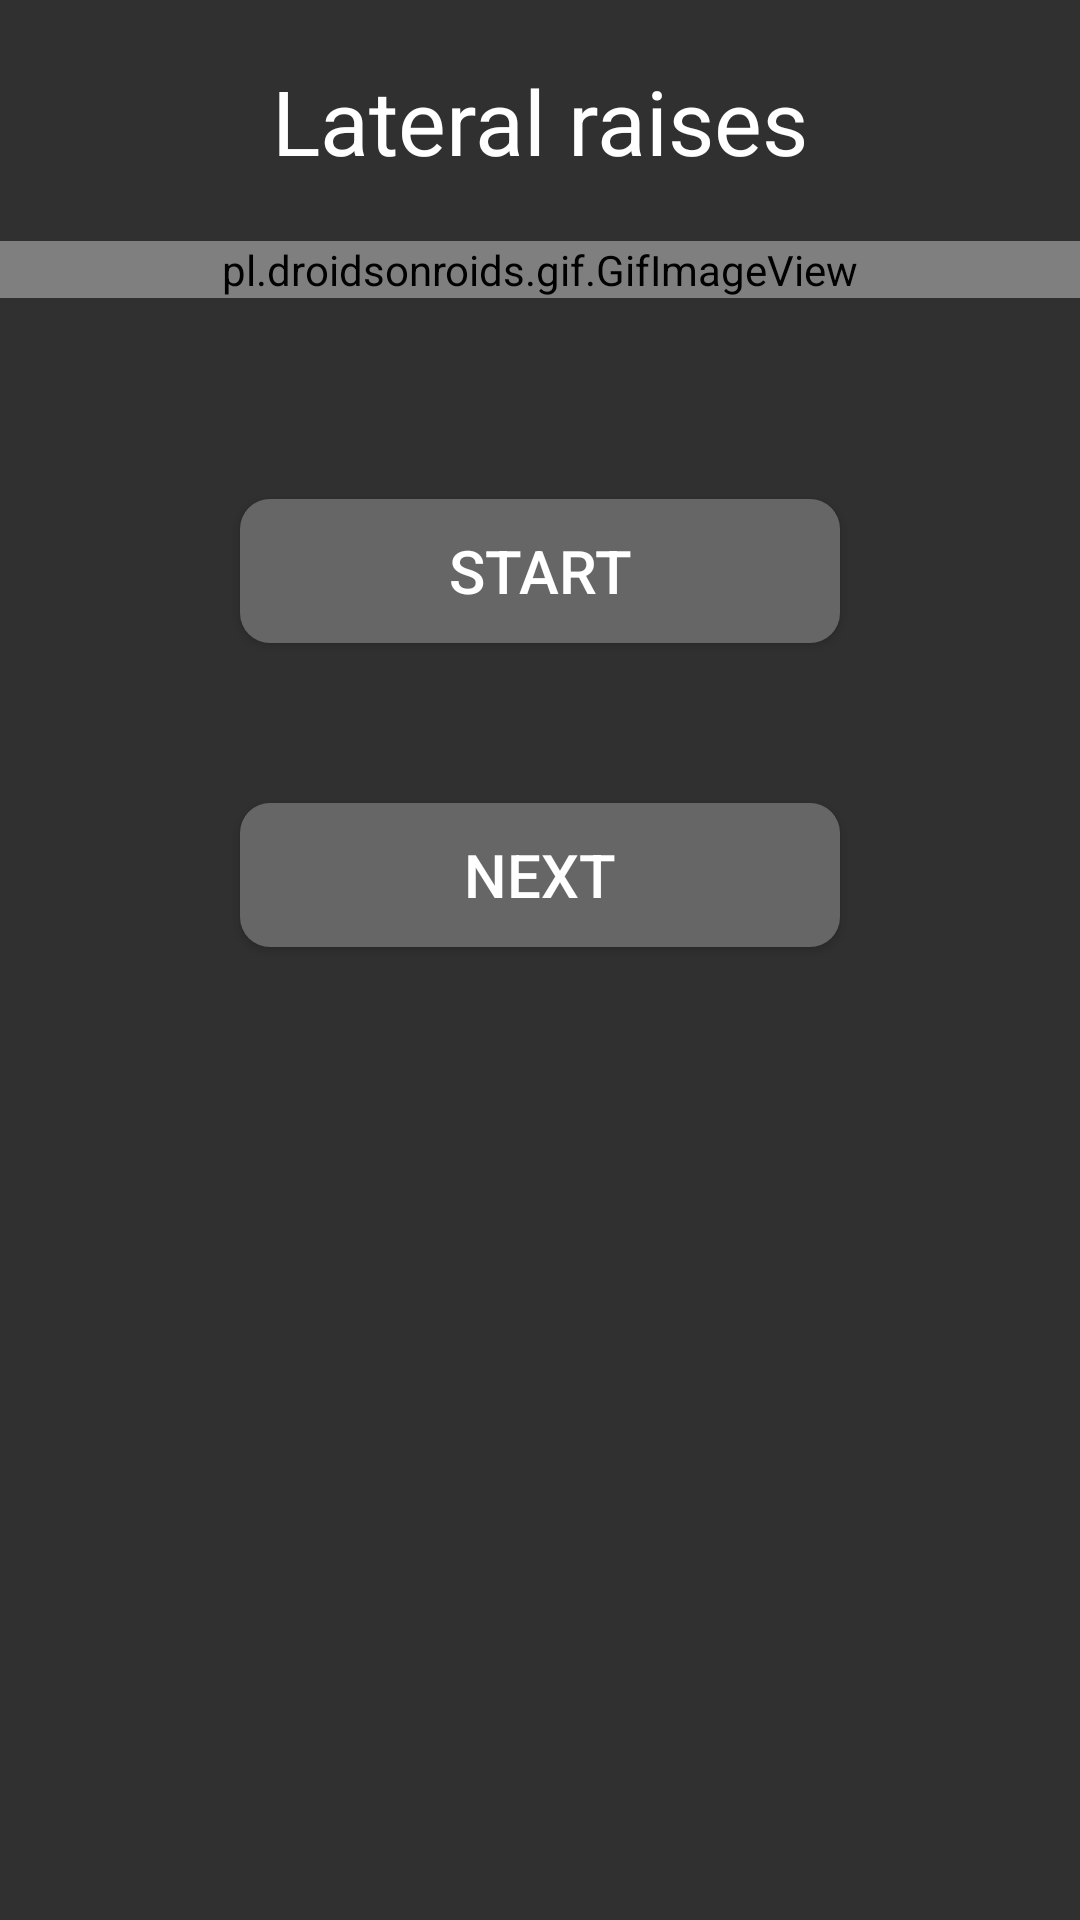

This screen was rendered from an Android layout file. Write that file and the resources it references.
<!-- AndroidManifest.xml: application theme Theme.AppCompat.NoActionBar -->
<!-- res/layout/activity_dumbellstandingbentarm.xml -->
<?xml version="1.0" encoding="utf-8"?>
<LinearLayout xmlns:android="http://schemas.android.com/apk/res/android"
    xmlns:app="http://schemas.android.com/apk/res-auto"
    xmlns:tools="http://schemas.android.com/tools"
    android:layout_width="match_parent"
    android:layout_height="match_parent"
    tools:context=".Dumbellstandingbentarm"
    android:orientation="vertical">

    <TextView
        android:layout_width="match_parent"
        android:layout_height="wrap_content"
        android:text="Lateral raises"
        android:textAlignment="center"
        android:gravity="center"
        android:layout_marginBottom="20dp"
        android:layout_marginTop="20dp"
        android:textSize="30dp"
        android:textColor="@color/white"/>

    <pl.droidsonroids.gif.GifImageView
        android:layout_width="match_parent"
        android:layout_height="wrap_content"
        android:background="#fff"
        android:src="@drawable/dumbbelllateralraises"
        android:layout_marginBottom="20dp"
        android:repeatCount="infinite"
        />

    <TextView
        android:id="@+id/repsandseries"
        android:layout_width="match_parent"
        android:layout_height="wrap_content"
        android:layout_marginBottom="20dp"
        android:textAlignment="center"
        android:textSize="20dp"
        />

    <Button
        android:layout_width="match_parent"
        android:layout_height="wrap_content"
        android:layout_marginHorizontal="80dp"
        android:background="@drawable/mybutton"
        android:onClick="spustiodpocet"
        android:text="START"
        android:textColor="@color/white"
        android:textSize="20dp" />

    <TextView
        android:id="@+id/countdown"
        android:layout_width="match_parent"
        android:layout_height="wrap_content"
        android:layout_gravity="center"
        android:textAlignment="center"
        android:textSize="40dp" />
    <Button
        android:layout_gravity="bottom"
        android:layout_width="match_parent"
        android:layout_height="wrap_content"
        android:layout_marginHorizontal="80dp"
        android:background="@drawable/mybutton"
        android:text="NEXT"
        android:textSize="20dp"
        android:textColor="@color/white"
        android:onClick="prechodnadruhycvik"/>

</LinearLayout>
<!-- resources referenced by this layout -->
<resources>
  <!-- drawable mybutton (drawable) -->
  <?xml version="1.0" encoding="utf-8"?>
  <shape xmlns:android="http://schemas.android.com/apk/res/android"
      android:shape="rectangle" android:padding="10dp">
      <solid android:color="#666666"/>
      <corners android:radius="10dp"/>
  </shape>
  <!-- not gathered from this repository: default colours our renderer supplied (Android Studio template values) -->
  <color name="white">#FFFFFFFF</color>
</resources>
